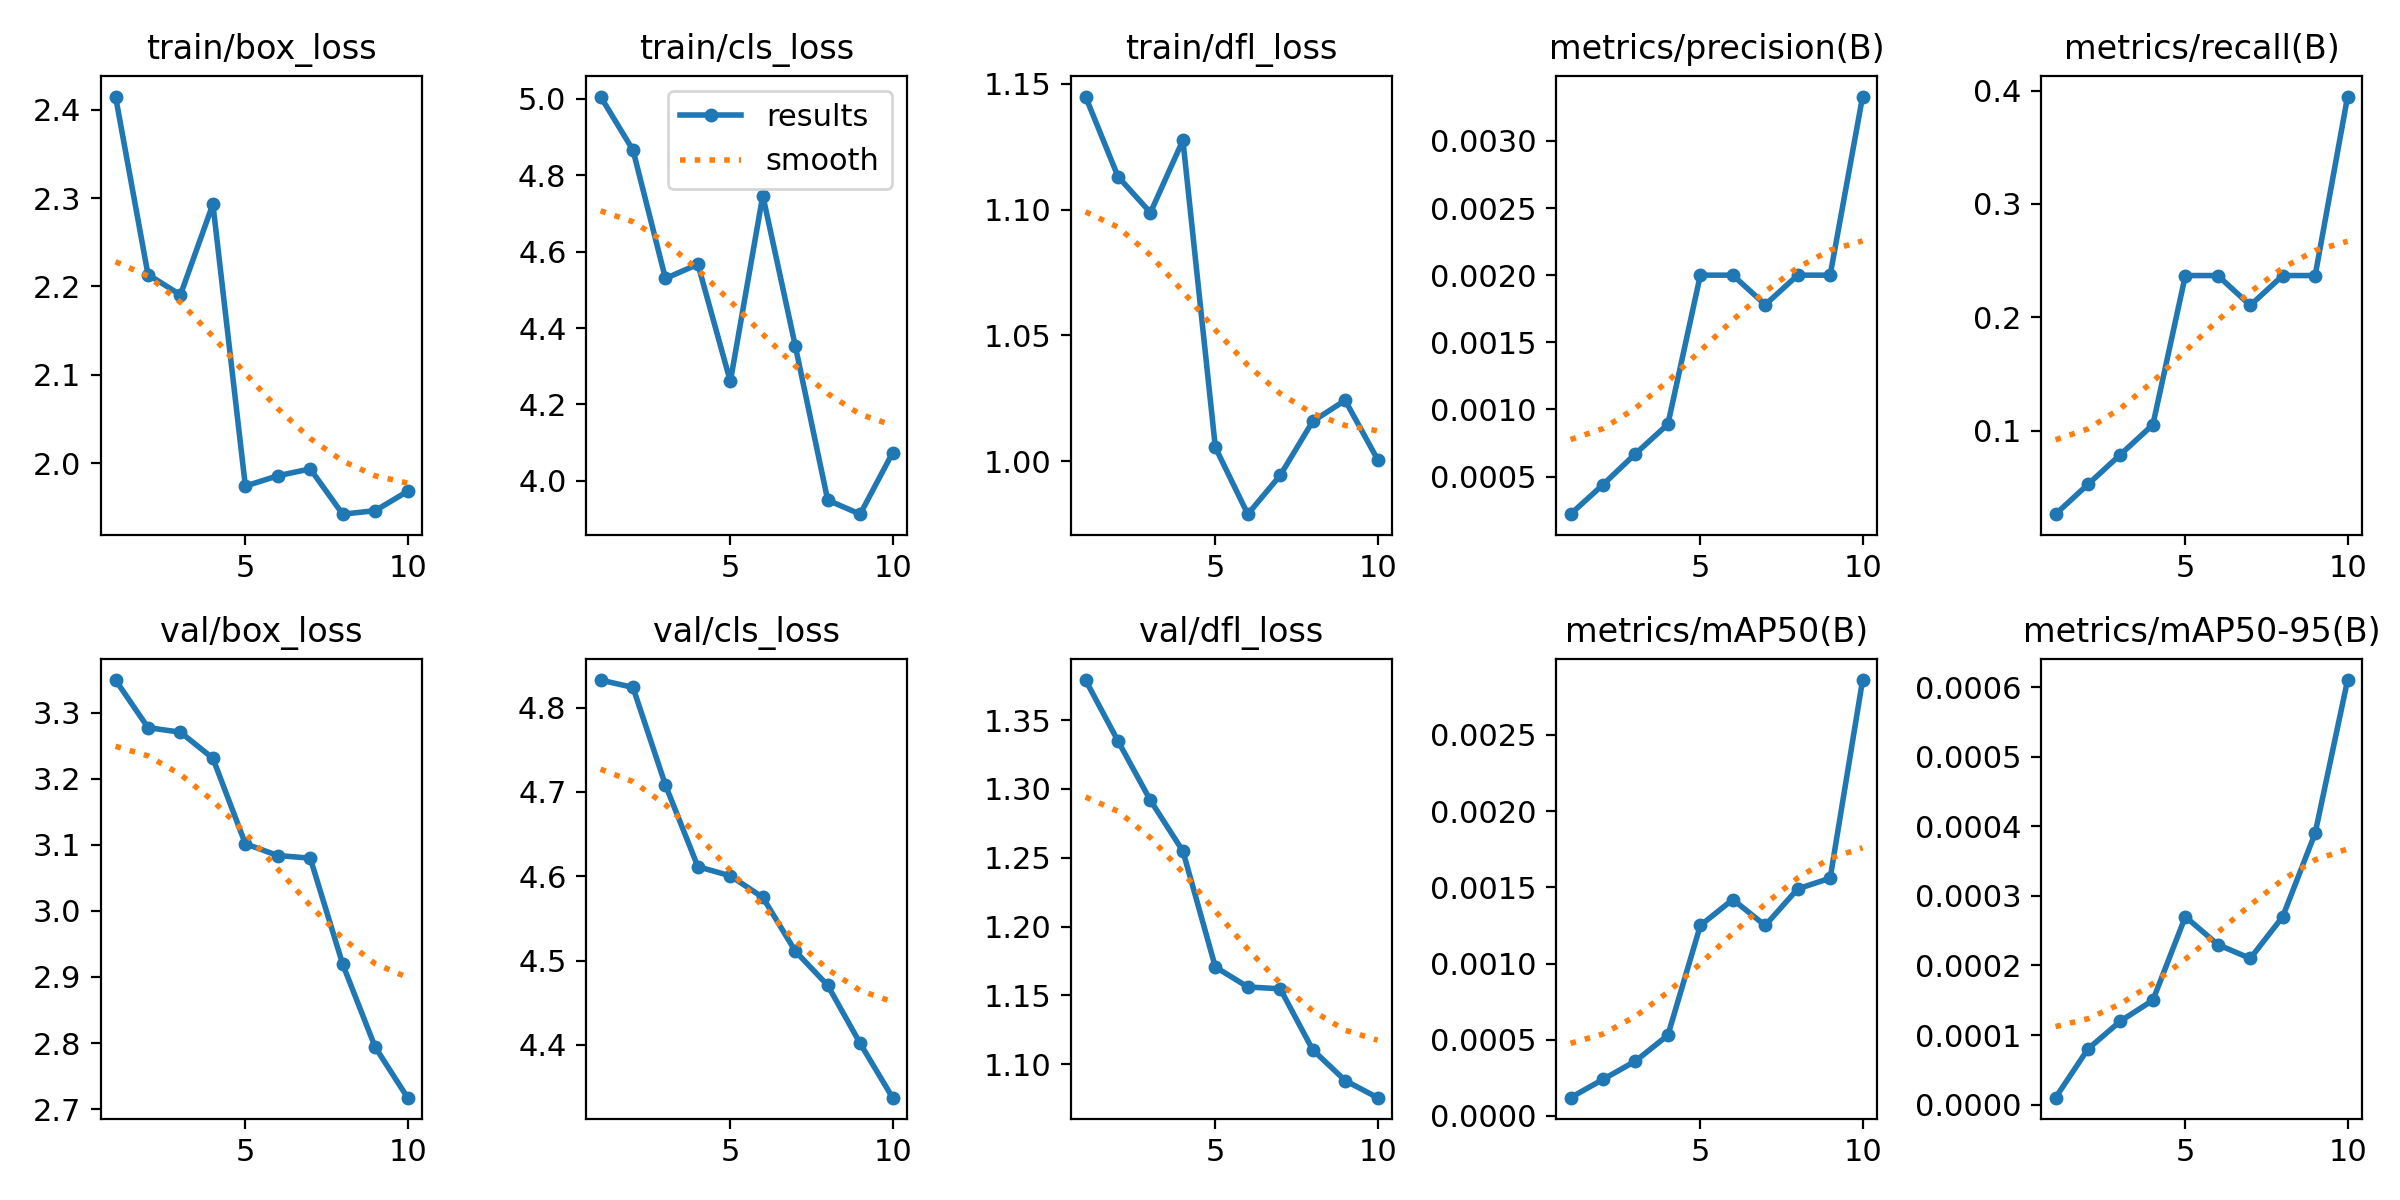

Values plotted in this chart, from the file beside it:
epoch, time, train/box_loss, train/cls_loss, train/dfl_loss, metrics/precision(B), metrics/recall(B), metrics/mAP50(B), metrics/mAP50-95(B), val/box_loss, val/cls_loss, val/dfl_loss, lr/pg0, lr/pg1, lr/pg2
1, 4.809, 2.415, 5.005, 1.145, 0.00022, 0.02632, 0.00012, 1e-05, 3.349, 4.833, 1.379, 0, 0, 0
2, 9.049, 2.213, 4.865, 1.113, 0.00044, 0.05263, 0.00024, 8e-05, 3.277, 4.824, 1.335, 1.802e-05, 1.802e-05, 1.802e-05
3, 13.28, 2.19, 4.53, 1.099, 0.00067, 0.07895, 0.00036, 0.00012, 3.27, 4.708, 1.292, 3.208e-05, 3.208e-05, 3.208e-05
4, 17.37, 2.293, 4.567, 1.128, 0.00089, 0.1053, 0.00053, 0.00015, 3.231, 4.611, 1.255, 4.218e-05, 4.218e-05, 4.218e-05
5, 21.89, 1.974, 4.26, 1.006, 0.002, 0.2368, 0.00125, 0.00027, 3.101, 4.6, 1.171, 4.832e-05, 4.832e-05, 4.832e-05
6, 26.04, 1.986, 4.747, 0.979, 0.002, 0.2368, 0.00142, 0.00023, 3.084, 4.575, 1.156, 5.05e-05, 5.05e-05, 5.05e-05
7, 30.14, 1.994, 4.354, 0.9944, 0.00178, 0.2105, 0.00125, 0.00021, 3.08, 4.511, 1.155, 4.872e-05, 4.872e-05, 4.872e-05
8, 34.41, 1.942, 3.95, 1.016, 0.002, 0.2368, 0.00149, 0.00027, 2.919, 4.471, 1.111, 4.298e-05, 4.298e-05, 4.298e-05
9, 38.59, 1.946, 3.913, 1.024, 0.002, 0.2368, 0.00156, 0.00039, 2.794, 4.402, 1.088, 3.328e-05, 3.328e-05, 3.328e-05
10, 42.96, 1.968, 4.074, 1.001, 0.00333, 0.3947, 0.00286, 0.00061, 2.717, 4.337, 1.076, 1.962e-05, 1.962e-05, 1.962e-05
